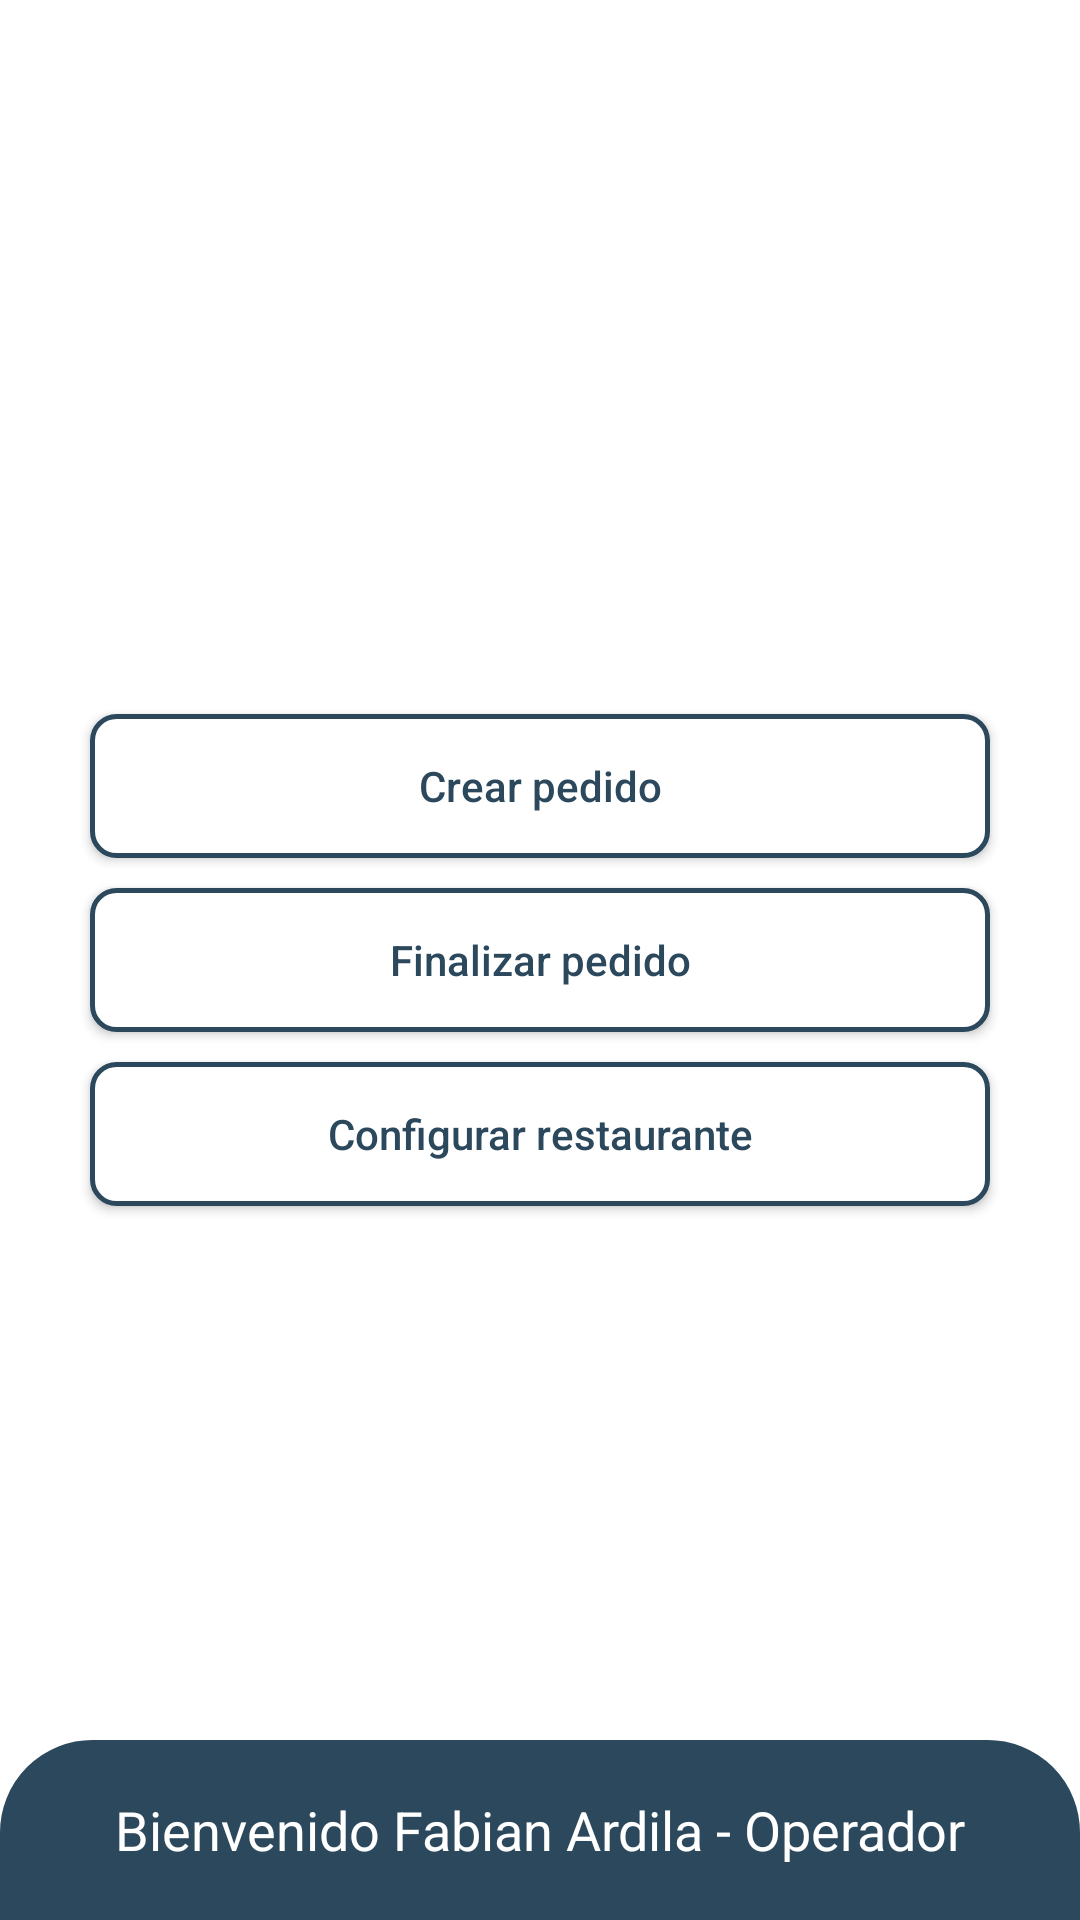

Reconstruct the res/layout file that produces this screen, plus the resources it refers to.
<!-- AndroidManifest.xml: application theme AppTheme -->
<!-- res/layout/activity_main.xml -->
<?xml version="1.0" encoding="utf-8"?>
<RelativeLayout xmlns:android="http://schemas.android.com/apk/res/android"
    xmlns:app="http://schemas.android.com/apk/res-auto"
    xmlns:tools="http://schemas.android.com/tools"
    android:layout_width="match_parent"
    android:layout_height="match_parent"
    android:background="@android:color/white"
    tools:context=".activitys.MainActivity">

    <ImageView
        android:layout_width="268dp"
        android:layout_height="130dp"
        android:layout_centerHorizontal="true"
        android:layout_marginTop="5dp"
        android:src="@drawable/restoapplogo"
        />

    <LinearLayout
        android:layout_width="match_parent"
        android:layout_height="match_parent"
        android:gravity="center"
        android:orientation="vertical">

        <Button
            android:id="@+id/btnCrearPedido"
            android:layout_width="300dp"
            android:layout_height="wrap_content"
            android:text="Crear pedido"
            style="@style/botonesMenus"
            android:onClick="crearPedido"
            />

        <Button
            android:id="@+id/btnFinalizarPedido"
            android:layout_width="300dp"
            android:layout_height="wrap_content"
            android:text="Finalizar pedido"
            style="@style/botonesMenus"
            android:onClick="finalizarPedido"
            />

        <Button
            android:id="@+id/btnConfigRest"
            android:layout_width="300dp"
            android:layout_height="wrap_content"
            android:text="Configurar restaurante"
            style="@style/botonesMenus"
            android:onClick="configurarRestaurante"
            />

    </LinearLayout>

    <TextView
        android:id="@+id/tvUsuario"
        android:layout_width="match_parent"
        android:layout_height="60dp"
        android:text="Bienvenido Fabian Ardila - Operador"
        android:textSize="18sp"
        android:textColor="@android:color/white"
        android:layout_alignParentBottom="true"
        android:layout_gravity="bottom"
        android:gravity="center"
        android:background="@drawable/textview_infouser"
        />



</RelativeLayout>
<!-- resources referenced by this layout -->
<resources>
  <!-- drawable textview_infouser (drawable) -->
  <?xml version="1.0" encoding="utf-8"?>
  <shape xmlns:android="http://schemas.android.com/apk/res/android">
      <corners
          android:radius="30dp"
          android:bottomLeftRadius="0dp"
          android:bottomRightRadius="0dp"/>
  
      <stroke
          android:width="5px"
          android:color="@color/colorLogo"/>
      <solid
          android:color="@color/colorLogo"
          />
  </shape>
  <style name="botonesMenus" parent="botones">
          <item name="android:layout_marginTop">5dp</item>
          <item name="android:layout_marginBottom">5dp</item>
      </style>
  <style name="AppTheme" parent="Theme.AppCompat.Light.DarkActionBar">
          
          <item name="colorPrimary">@color/colorPrimary</item>
          <item name="colorPrimaryDark">@color/colorPrimaryDark</item>
          <item name="colorAccent">@color/colorAccent</item>
      </style>
  <color name="colorLogo">#2C485C</color>
  <style name="botones">
          <item name="android:background">@drawable/button_color</item>
          <item name="android:textColor">@color/colorLogo</item>
          <item name="android:textAllCaps">false</item>
      </style>
  <color name="colorPrimary">#2c485c</color>
  <color name="colorPrimaryDark">#002132</color>
  <color name="colorAccent">#587389</color>
  <!-- drawable button_color (drawable) -->
  <?xml version="1.0" encoding="utf-8"?>
  <shape xmlns:android="http://schemas.android.com/apk/res/android">
      <corners
          android:radius="8dp"/>
  
      <stroke
          android:width="5px"
          android:color="@color/colorLogo"/>
      <solid
          android:color="@android:color/white"
          />
  </shape>
</resources>
